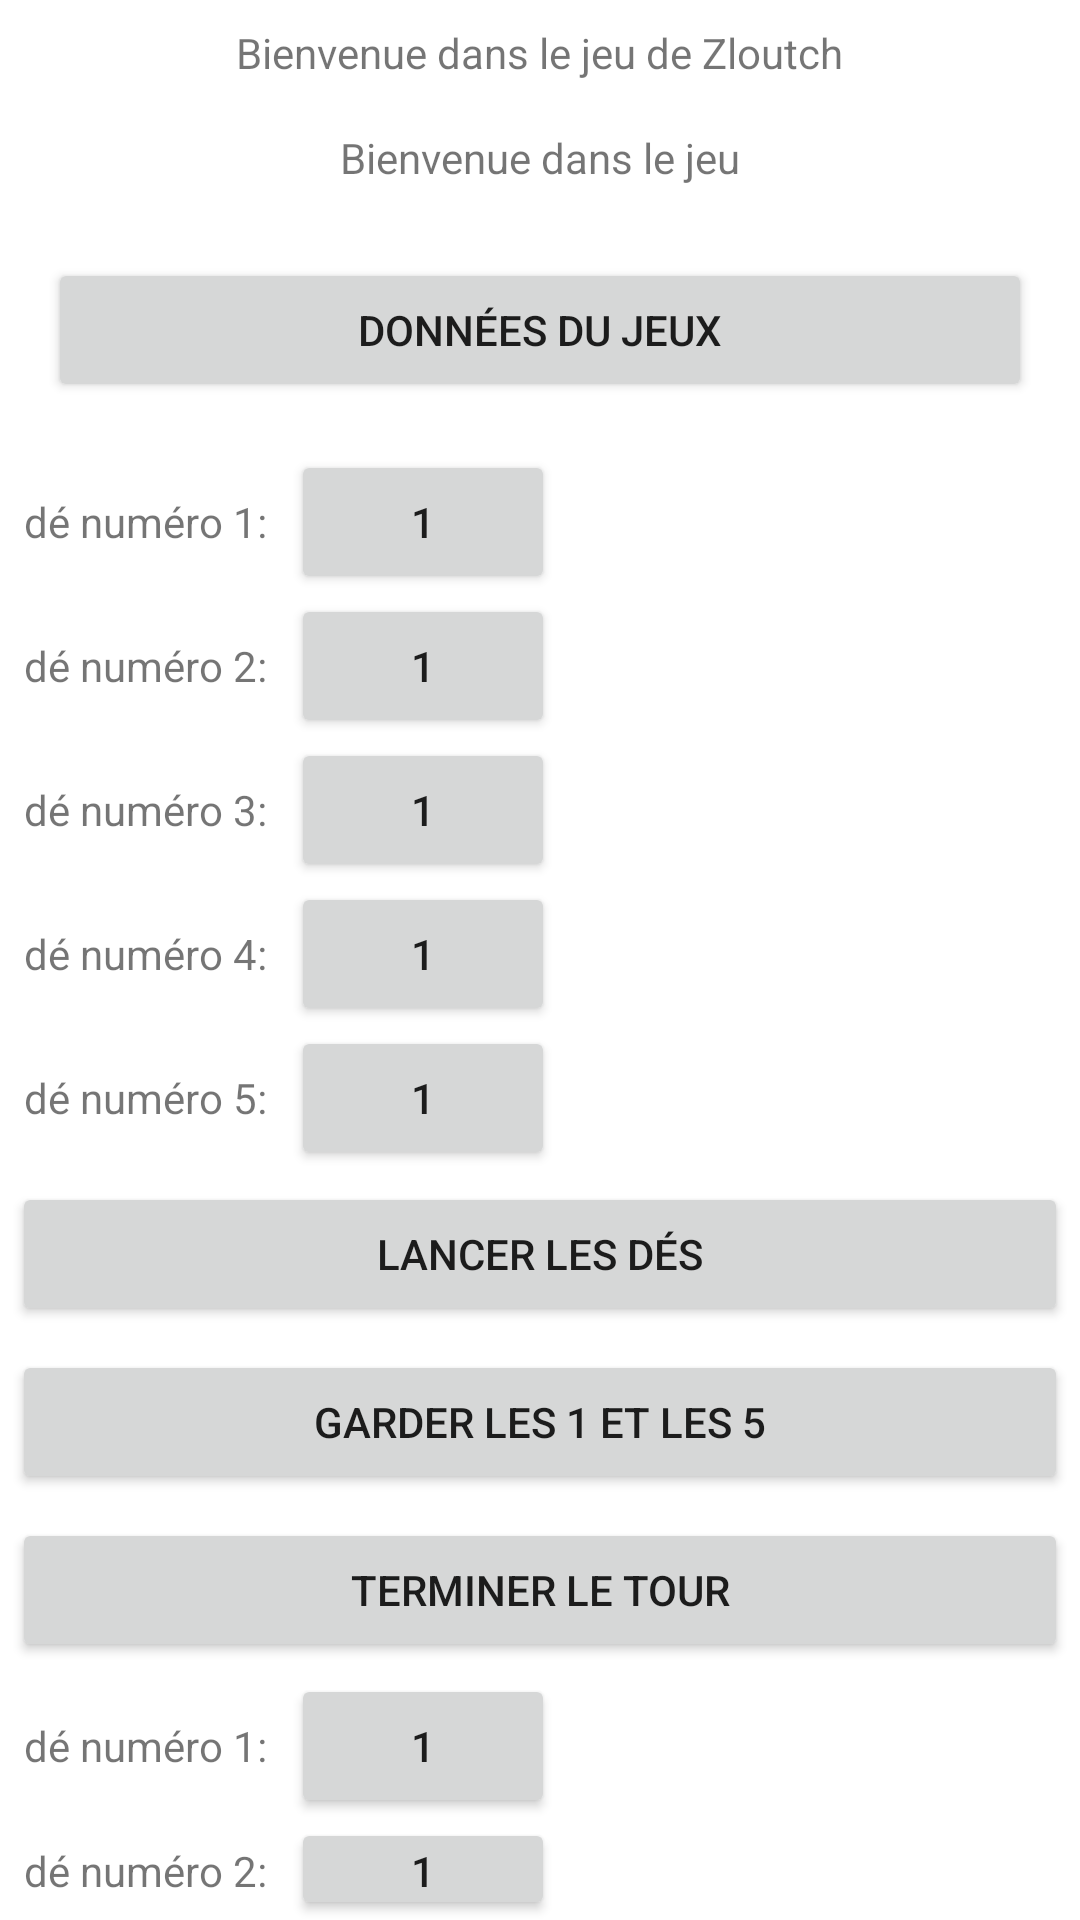

Write the Android layout XML for this screen, with the resource values it uses.
<!-- AndroidManifest.xml: application theme Theme.Zloutch -->
<!-- res/layout/activity_game.xml -->
<?xml version="1.0" encoding="utf-8"?>
<LinearLayout
  xmlns:android="http://schemas.android.com/apk/res/android"
  xmlns:tools="http://schemas.android.com/tools"
  android:layout_width="match_parent"
  android:layout_height="match_parent"
  tools:context=".GameActivity"
  android:orientation="vertical"
  android:id="@+id/option_parent_layout">

  <TextView
    android:id="@+id/game_textview_greeting"
    android:layout_width="wrap_content"
    android:layout_height="wrap_content"
    android:layout_gravity="center"
    android:padding="8dp"
    android:text="Bienvenue dans le jeu de Zloutch"
    tools:layout_editor_absoluteX="125dp"
    tools:layout_editor_absoluteY="16dp"
    tools:ignore="MissingConstraints" />

  <TextView
    android:id="@+id/game_textview_who_play"
    android:layout_width="wrap_content"
    android:layout_height="wrap_content"
    android:layout_gravity="center"
    android:padding="8dp"
    android:text="Bienvenue dans le jeu"
    tools:ignore="MissingConstraints" />

  <Button
    android:id="@+id/game_button_option"
    android:layout_width="match_parent"
    android:layout_height="wrap_content"
    android:layout_margin="16dp"
    android:text="Données du jeux"
    tools:layout_editor_absoluteX="-1dp"
    tools:layout_editor_absoluteY="341dp"
    tools:ignore="MissingConstraints" />



  <LinearLayout
    android:layout_width="match_parent"
    android:layout_height="wrap_content"
    tools:context=".GameActivity"
    android:orientation="vertical"
    android:id="@+id/option_parent_vertical_layout_2">
    <LinearLayout
      android:layout_width="match_parent"
      android:layout_height="wrap_content"
      tools:context=".GameActivity"
      android:orientation="horizontal"
      android:id="@+id/option_parent_horizontal_playable_layout_1">
      <TextView
        android:id="@+id/game_name_playable_dice1"
        android:layout_width="wrap_content"
        android:layout_height="wrap_content"
        android:padding="8dp"
        android:text="dé numéro 1:"
        tools:ignore="MissingConstraints" />
    <Button
      android:id="@+id/game_playable_dice1"
      android:layout_width="wrap_content"
      android:layout_height="wrap_content"
      android:padding="8dp"
      android:text="1"
      tools:ignore="MissingConstraints" />
    </LinearLayout>
    <LinearLayout
      android:layout_width="match_parent"
      android:layout_height="wrap_content"
      tools:context=".GameActivity"
      android:orientation="horizontal"
      android:id="@+id/option_parent_horizontal_playable_layout_2">
      <TextView
        android:id="@+id/game_name_playable_dice_2"
        android:layout_width="wrap_content"
        android:layout_height="wrap_content"
        android:padding="8dp"
        android:text="dé numéro 2:"
        tools:ignore="MissingConstraints" />
      <Button
        android:id="@+id/game_playable_dice2"
        android:layout_width="wrap_content"
        android:layout_height="wrap_content"
        android:padding="8dp"
        android:text="1"
        tools:ignore="MissingConstraints" />
    </LinearLayout>
    <LinearLayout
      android:layout_width="match_parent"
      android:layout_height="wrap_content"
      tools:context=".GameActivity"
      android:orientation="horizontal"
      android:id="@+id/option_parent_horizontal_playable_layout_3">
      <TextView
        android:id="@+id/game_name_playable_dice3"
        android:layout_width="wrap_content"
        android:layout_height="wrap_content"
        android:padding="8dp"
        android:text="dé numéro 3:"
        tools:ignore="MissingConstraints" />
      <Button
        android:id="@+id/game_playable_dice3"
        android:layout_width="wrap_content"
        android:layout_height="wrap_content"
        android:padding="8dp"
        android:text="1"
        tools:ignore="MissingConstraints" />
    </LinearLayout>
    <LinearLayout
      android:layout_width="match_parent"
      android:layout_height="wrap_content"
      tools:context=".GameActivity"
      android:orientation="horizontal"
      android:id="@+id/option_parent_horizontal_playable_layout_4">
      <TextView
        android:id="@+id/game_name_playable_dice4"
        android:layout_width="wrap_content"
        android:layout_height="wrap_content"
        android:padding="8dp"
        android:text="dé numéro 4:"
        tools:ignore="MissingConstraints" />
      <Button
        android:id="@+id/game_playable_dice4"
        android:layout_width="wrap_content"
        android:layout_height="wrap_content"
        android:padding="8dp"
        android:text="1"
        tools:ignore="MissingConstraints" />
    </LinearLayout>
    <LinearLayout
      android:layout_width="match_parent"
      android:layout_height="wrap_content"
      tools:context=".GameActivity"
      android:orientation="horizontal"
      android:id="@+id/option_parent_horizontal_playable_layout_5">
      <TextView
        android:id="@+id/game_name_playable_dice5"
        android:layout_width="wrap_content"
        android:layout_height="wrap_content"
        android:padding="8dp"
        android:text="dé numéro 5:"
        tools:ignore="MissingConstrains" />
      <Button
        android:id="@+id/game_playable_dice5"
        android:layout_width="wrap_content"
        android:layout_height="wrap_content"
        android:padding="8dp"
        android:text="1"
        tools:ignore="MissingConstraints" />
    </LinearLayout>
  </LinearLayout>
  <Button
    android:id="@+id/game_button_throw"
    android:layout_width="match_parent"
    android:layout_height="wrap_content"
    android:layout_margin="4dp"
    android:text="Lancer les dés"
    tools:layout_editor_absoluteX="-1dp"
    tools:layout_editor_absoluteY="341dp"
    tools:ignore="MissingConstraints" />
  <Button
    android:id="@+id/game_button_keep"
    android:layout_width="match_parent"
    android:layout_height="wrap_content"
    android:layout_margin="4dp"
    android:text="Garder les 1 et les 5"
    tools:layout_editor_absoluteX="-1dp"
    tools:layout_editor_absoluteY="341dp"
    tools:ignore="MissingConstraints" />
  <Button
    android:id="@+id/game_button_end_lap"
    android:layout_width="match_parent"
    android:layout_height="wrap_content"
    android:layout_margin="4dp"
    android:text="Terminer le tour"
    tools:layout_editor_absoluteX="-1dp"
    tools:layout_editor_absoluteY="341dp"
    tools:ignore="MissingConstraints" />
  <LinearLayout
    android:layout_width="match_parent"
    android:layout_height="wrap_content"
    tools:context=".GameActivity"
    android:orientation="vertical"
    android:id="@+id/option_parent_vertical_layout_3">
    <LinearLayout
      android:layout_width="match_parent"
      android:layout_height="wrap_content"
      tools:context=".GameActivity"
      android:orientation="horizontal"
      android:id="@+id/option_parent_horizontal_unplayable_layout_1">
      <TextView
        android:id="@+id/game_name_unplayable_dice1"
        android:layout_width="wrap_content"
        android:layout_height="wrap_content"
        android:padding="8dp"
        android:text="dé numéro 1:"
        tools:ignore="MissingConstraints" />
      <Button
        android:id="@+id/game_unplayable_dice1"
        android:layout_width="wrap_content"
        android:layout_height="wrap_content"
        android:padding="8dp"
        android:text="1"
        tools:ignore="MissingConstraints" />
    </LinearLayout>
    <LinearLayout
      android:layout_width="match_parent"
      android:layout_height="wrap_content"
      tools:context=".GameActivity"
      android:orientation="horizontal"
      android:id="@+id/option_parent_horizontal_unplayable_layout_2">
      <TextView
        android:id="@+id/game_name_unplayable_dice_2"
        android:layout_width="wrap_content"
        android:layout_height="wrap_content"
        android:padding="8dp"
        android:text="dé numéro 2:"
        tools:ignore="MissingConstraints" />
      <Button
        android:id="@+id/game_unplayable_dice2"
        android:layout_width="wrap_content"
        android:layout_height="wrap_content"
        android:padding="8dp"
        android:text="1"
        tools:ignore="MissingConstraints" />
    </LinearLayout>
    <LinearLayout
      android:layout_width="match_parent"
      android:layout_height="wrap_content"
      tools:context=".GameActivity"
      android:orientation="horizontal"
      android:id="@+id/option_parent_horizontal_unplayable_layout_3">
      <TextView
        android:id="@+id/game_name_unplayable_dice3"
        android:layout_width="wrap_content"
        android:layout_height="wrap_content"
        android:padding="8dp"
        android:text="dé numéro 3:"
        tools:ignore="MissingConstraints" />
      <Button
        android:id="@+id/game_unplayable_dice3"
        android:layout_width="wrap_content"
        android:layout_height="wrap_content"
        android:padding="8dp"
        android:text="1"
        tools:ignore="MissingConstraints" />
    </LinearLayout>
    <LinearLayout
      android:layout_width="match_parent"
      android:layout_height="wrap_content"
      tools:context=".GameActivity"
      android:orientation="horizontal"
      android:id="@+id/option_parent_horizontal_unplayable_layout_4">
      <TextView
        android:id="@+id/game_name_unplayable_dice4"
        android:layout_width="wrap_content"
        android:layout_height="wrap_content"
        android:padding="8dp"
        android:text="dé numéro 4:"
        tools:ignore="MissingConstraints" />
      <Button
        android:id="@+id/game_unplayable_dice4"
        android:layout_width="wrap_content"
        android:layout_height="wrap_content"
        android:padding="8dp"
        android:text="1"
        tools:ignore="MissingConstraints" />
    </LinearLayout>
    <LinearLayout
      android:layout_width="match_parent"
      android:layout_height="wrap_content"
      tools:context=".GameActivity"
      android:orientation="horizontal"
      android:id="@+id/option_parent_horizontal_unplayable_layout_5">
      <TextView
        android:id="@+id/game_name_unplayable_dice5"
        android:layout_width="wrap_content"
        android:layout_height="wrap_content"
        android:padding="8dp"
        android:text="dé numéro 5:"
        tools:ignore="MissingConstrains" />
      <Button
        android:id="@+id/game_unplayable_dice5"
        android:layout_width="wrap_content"
        android:layout_height="wrap_content"
        android:padding="8dp"
        android:text="1"
        tools:ignore="MissingConstraints" />
    </LinearLayout>
  </LinearLayout>

</LinearLayout>
<!-- resources referenced by this layout -->
<resources>
  <style name="Theme.Zloutch" parent="Theme.MaterialComponents.DayNight.DarkActionBar">
          
          <item name="colorPrimary">@color/purple_500</item>
          <item name="colorPrimaryVariant">@color/purple_700</item>
          <item name="colorOnPrimary">@color/white</item>
          
          <item name="colorSecondary">@color/teal_200</item>
          <item name="colorSecondaryVariant">@color/teal_700</item>
          <item name="colorOnSecondary">@color/black</item>
          
          <item name="android:statusBarColor" tools:targetApi="l">?attr/colorPrimaryVariant</item>
          
      </style>
  <!-- not gathered from this repository: default colours our renderer supplied (Android Studio template values) -->
  <color name="purple_500">#FF6200EE</color>
  <color name="purple_700">#FF3700B3</color>
  <color name="teal_200">#FF03DAC5</color>
  <color name="teal_700">#FF018786</color>
  <color name="black">#FF000000</color>
  <color name="white">#FFFFFFFF</color>
</resources>
